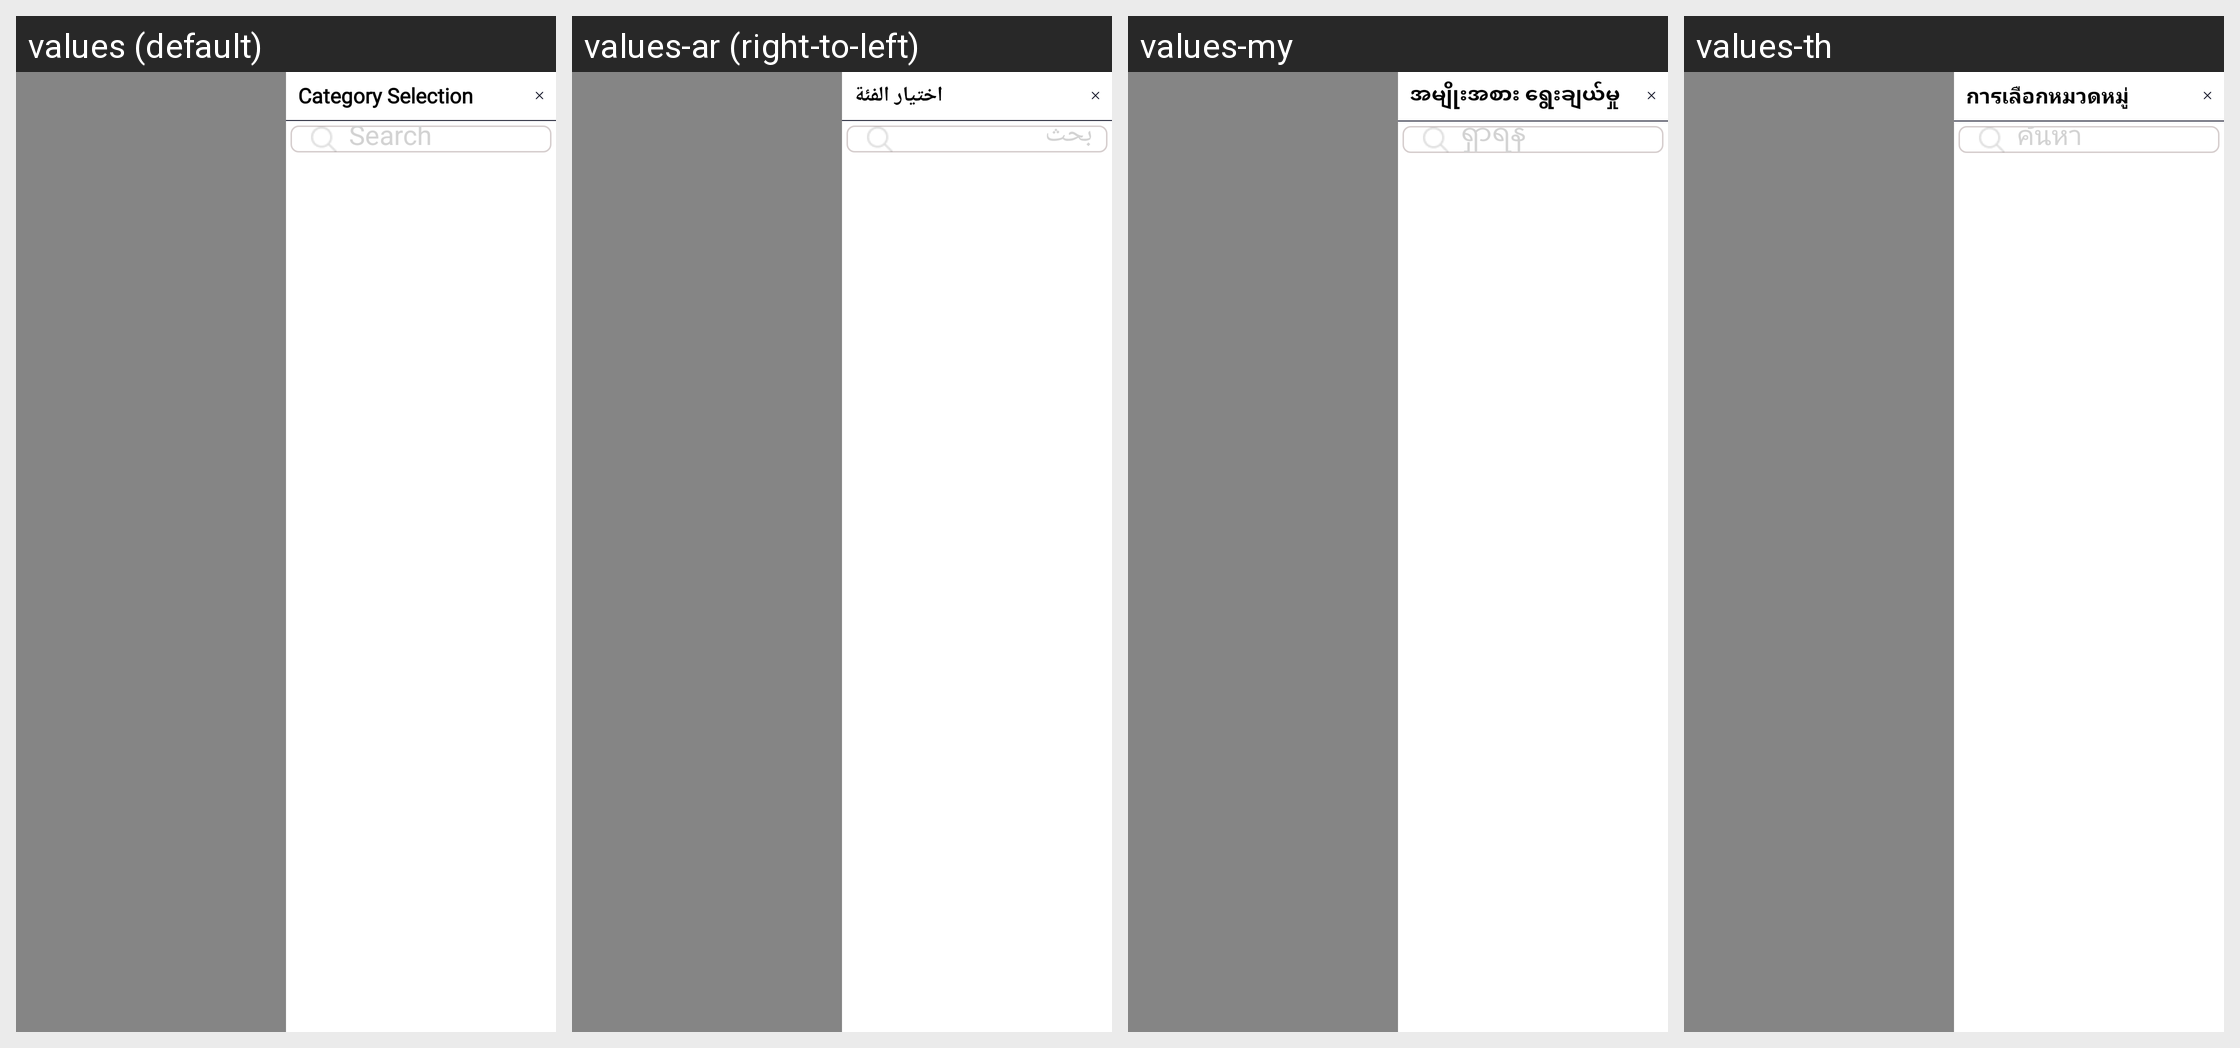

Translations of the strings shown on this Android screen, per locale in the grid:
Android screen res/layout/fragment_category.xml rendered under 4 locales, left to right: values (default), values-ar (right-to-left), values-my, values-th. Device: Nexus 5 (rendered at 1080×1920; each locale shown at half size, 540×960, under a caption strip naming it); theme Theme.SANCLM.
Other locales in the repository, not shown: values-es, values-fr, values-pt, values-ru, values-vi, values-zh.
Strings drawn on this screen, with the default value and each locale's value (text and hints the layout hard-codes, and strings that could not be matched under every locale, appear in the picture but are not listed):

cat_selection
  values: Category Selection
  values-ar: اختيار الفئة
  values-my: အမျိုးအစား ရွေးချယ်မှု
  values-th: การเลือกหมวดหมู่

search
  values: Search
  values-ar: بحث
  values-my: ရှာရန်
  values-th: ค้นหา
